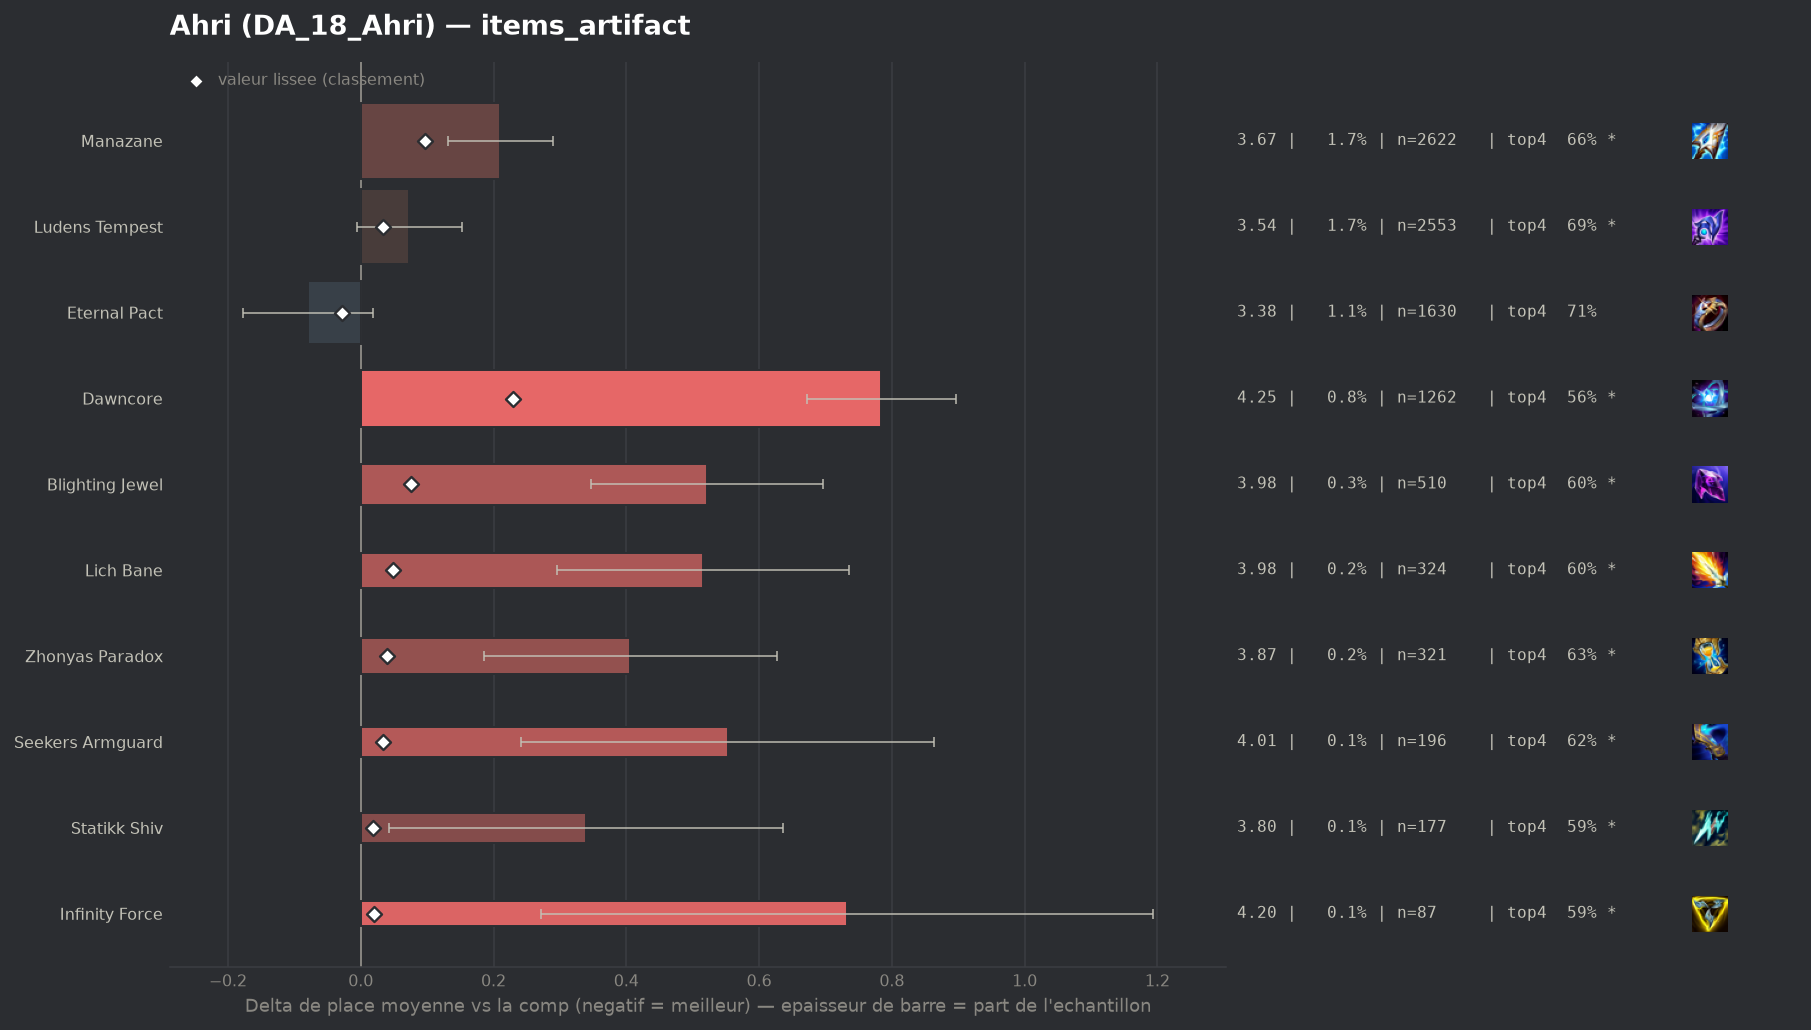

The table this chart was drawn from, first rows:
group, label, n, share, avg_place, shrunk_avg, score, d_avg, d_avg_pess, impact, d_top4, win, top2, top4, sd, z, p, significant
populaire, Eternal Pact, 1630, 0.01067, 3.383, 3.435, -0.028, -0.08, 0.0, 0.0003, 0.0131, 0.2319, 0.4086, 0.7098, 2.02, -1.59, 0.1124, False
, Gamblers Blade, 55, 0.00036, 3.582, 3.465, 0.002, 0.119, 0.0, -0.0, 0.0124, 0.1455, 0.3455, 0.7091, 1.997, 0.44, 0.6583, False
, Wits End, 68, 0.0004451, 3.971, 3.474, 0.011, 0.508, 0.048, -0.0, -0.0643, 0.0735, 0.2647, 0.6324, 1.932, 2.17, 0.03025, True
, Artifact Talisman Of Ascension, 70, 0.0004582, 4.1, 3.477, 0.014, 0.637, 0.17, -0.0, -0.111, 0.0857, 0.2429, 0.5857, 1.994, 2.67, 0.0075, True
, Gold Collector, 81, 0.0005302, 4.025, 3.477, 0.015, 0.562, 0.09, -0.0, -0.1288, 0.1852, 0.3086, 0.5679, 2.166, 2.33, 0.01955, True
populaire, Statikk Shiv, 177, 0.001159, 3.802, 3.481, 0.019, 0.34, 0.043, -0.0, -0.1091, 0.1638, 0.339, 0.5876, 2.014, 2.24, 0.02498, True
populaire, Infinity Force, 87, 0.0005694, 4.195, 3.483, 0.02, 0.733, 0.271, -0.0, -0.1105, 0.1494, 0.2414, 0.5862, 2.196, 3.11, 0.00186, True
, Navori Flickerblade, 85, 0.0005563, 4.412, 3.488, 0.026, 0.949, 0.457, -0.0, -0.2379, 0.1647, 0.2941, 0.4588, 2.313, 3.78, 0.00016, True
populaire, Ludens Tempest, 2553, 0.01671, 3.536, 3.496, 0.033, 0.073, 0.0, -0.0006, -0.005, 0.179, 0.3788, 0.6917, 2.004, 1.83, 0.06735, True
populaire, Seekers Armguard, 196, 0.001283, 4.015, 3.496, 0.033, 0.553, 0.242, -0.0, -0.0742, 0.1582, 0.2959, 0.6224, 2.219, 3.49, 0.00049, True
populaire, Zhonyas Paradox, 321, 0.002101, 3.869, 3.501, 0.039, 0.406, 0.186, -0.0001, -0.0643, 0.1433, 0.2866, 0.6324, 2.011, 3.62, 0.0003, True
populaire, Lich Bane, 324, 0.002121, 3.978, 3.512, 0.049, 0.516, 0.295, -0.0001, -0.0917, 0.1204, 0.2932, 0.6049, 2.021, 4.59, 0.0, True
populaire, Blighting Jewel, 510, 0.003338, 3.984, 3.537, 0.075, 0.522, 0.347, -0.0002, -0.0928, 0.1314, 0.2804, 0.6039, 2.011, 5.85, 0.0, True
populaire, Manazane, 2622, 0.01716, 3.673, 3.56, 0.097, 0.21, 0.131, -0.0017, -0.0354, 0.1773, 0.357, 0.6613, 2.056, 5.19, 0.0, True
populaire, Dawncore, 1262, 0.00826, 4.246, 3.692, 0.229, 0.784, 0.672, -0.0019, -0.1404, 0.0943, 0.2314, 0.5563, 2.023, 13.71, 0.0, True
